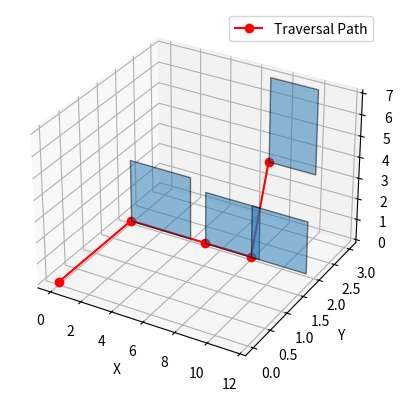

Write Python code to recreate this figure.
import json
import heapq
from itertools import product
import numpy as np
import random
from mpl_toolkits.mplot3d.art3d import Poly3DCollection
import matplotlib.pyplot as plt

class WallPaintingSolver3D:
    def __init__(self, input_data):
        self.input_data = input_data
        self.surfaces = self.parse_surfaces(input_data["surfaces"])
        self.colors = input_data["colors"]
        self.time_per_meter = input_data["time_per_meter"]
        self.max_time = input_data["max_time"]
        self.paint_availability = input_data.get("paint_availability", {})
        self.adjacency_constraint = input_data.get("adjacency_constraint", True)
        self.min_colors = input_data.get("min_colors", 3)
        self.start_position = tuple(input_data["start_position"])

    @staticmethod
    def parse_surfaces(surfaces):
        """Parses surface data and calculates area."""
        parsed_surfaces = []
        for surface in surfaces:
            height = surface["height"]
            width = surface["width"]
            position = tuple(surface["position"])
            orientation = surface.get("orientation", "vertical")
            parsed_surfaces.append({
                "id": surface["id"],
                "height": height,
                "width": width,
                "area": height * width,
                "position": position,
                "orientation": orientation
            })
        return parsed_surfaces

    def a_star_pathfinding(self, start, goals):
        """Finds the shortest path to cover all goals using A* in 3D."""
        def heuristic(a, b):
            return np.linalg.norm(np.array(a) - np.array(b))  # Euclidean distance

        path = [start]
        remaining_goals = goals[:]
        while remaining_goals:
            current = path[-1]
            distances = [(heuristic(current, goal), goal) for goal in remaining_goals]
            distances.sort()
            _, next_goal = distances[0]
            path.append(next_goal)
            remaining_goals.remove(next_goal)
        return path

    def visualize_3d_environment(self, surfaces, path):
        """Visualizes the 3D environment using matplotlib."""
        fig = plt.figure()
        ax = fig.add_subplot(111, projection='3d')

        # Plot each wall
        for surface in surfaces:
            x, y, z = surface["position"]
            if surface["orientation"] == "vertical":
                x_corners = [x, x + surface["width"], x + surface["width"], x]
                y_corners = [y, y, y, y]
                z_corners = [z, z, z + surface["height"], z + surface["height"]]
            elif surface["orientation"] == "horizontal":
                x_corners = [x, x + surface["width"], x + surface["width"], x]
                y_corners = [y, y + surface["height"], y + surface["height"], y]
                z_corners = [z, z, z, z]

            vertices = [list(zip(x_corners, y_corners, z_corners))]
            ax.add_collection3d(Poly3DCollection(vertices, alpha=0.5, edgecolor='k'))

        # Plot the robot's traversal path
        path_x, path_y, path_z = zip(*path)
        ax.plot(path_x, path_y, path_z, color='red', marker='o', label='Traversal Path')

        # Set labels
        ax.set_xlabel('X')
        ax.set_ylabel('Y')
        ax.set_zlabel('Z')
        plt.legend()
        plt.show()

    def solve_csp(self):
        """Modified solve_csp for 3D environment with added randomness and penalties."""
        surface_positions = [surface["position"] for surface in self.surfaces]
        optimal_path = self.a_star_pathfinding(self.start_position, surface_positions)

        color_combinations = list(product(self.colors, repeat=len(self.surfaces)))
        valid_solutions = []
        for combination in color_combinations:
            total_time = 0
            paint_usage = {color: 0 for color in self.colors}
            path_index = 0
            is_valid = True
            distinct_colors = set()

            for surface, color in zip(self.surfaces, combination):
                painting_time = surface["area"] * self.time_per_meter
                total_time += painting_time

                paint_usage[color] += surface["area"]
                if self.paint_availability and paint_usage[color] > self.paint_availability.get(color, float('inf')):
                    is_valid = False
                    break

                if self.adjacency_constraint and path_index > 0:
                    if combination[path_index] == combination[path_index - 1]:
                        is_valid = False
                        break

                distinct_colors.add(color)

                if path_index > 0:
                    travel_distance = np.linalg.norm(
                        np.array(optimal_path[path_index]) - np.array(optimal_path[path_index - 1])
                    )
                    travel_time = travel_distance / 2.0
                    total_time += travel_time

                path_index += 1

            if len(distinct_colors) < self.min_colors:
                is_valid = False

            if is_valid and total_time <= self.max_time:
                valid_solutions.append({
                    "colors": combination,
                    "total_time": total_time,
                    "path": optimal_path,
                    "paint_usage": paint_usage
                })

        valid_solutions = sorted(valid_solutions, key=lambda x: x["total_time"])
        return valid_solutions[:10]

    def display_solutions(self, solutions):
        """Displays solutions and visualizes the 3D environment."""
        if not solutions:
            print("No valid solutions found.")
            return

        print("=== Valid Solutions ===\n")
        for idx, solution in enumerate(solutions, start=1):
            print(f"Solution {idx}:")
            print(f"  - Total Time: {solution['total_time']:.2f} minutes")
            print(f"  - Colors Used: {', '.join(solution['colors'])}")
            print(f"  - Paint Usage: {solution['paint_usage']}")
            print(f"  - Optimal Path: {solution['path']}")
            print("-" * 40)

        # Visualize the 3D environment for the best solution
        self.visualize_3d_environment(self.surfaces, solutions[0]["path"])


# Main execution
if __name__ == "__main__":
    input_data = {
        "surfaces": [
            {"id": 1, "height": 3.0, "width": 4.0, "position": [0, 2, 0], "orientation": "vertical"},
            {"id": 2, "height": 2.5, "width": 3.5, "position": [5, 2, 0], "orientation": "vertical"},
            {"id": 3, "height": 4.0, "width": 3.0, "position": [7, 3, 3], "orientation": "vertical"},
            {"id": 2, "height": 2.5, "width": 3.5, "position": [8, 2, 0], "orientation": "vertical"},

        ],
        "colors": ["White", "Yellow", "Blue", "Black", "Red"],
        "time_per_meter": 2.5,
        "max_time": 1050.0,
        "paint_availability": {
            "White": 20,
            "Yellow": 15,
            "Blue": 12,
            "Black": 10,
            "Red": 8
        },
        "adjacency_constraint": False,
        "min_colors": 2,
        "start_position": [0, 0, 0]
    }

    solver = WallPaintingSolver3D(input_data)
    solutions = solver.solve_csp()
    solver.display_solutions(solutions)
